The GitHub repository alyssa-wan/BME450-Cell_Confluency_Analyzer contains a labelled image folder "BME 450 Project Images" with 3 categories: high confluency, low confluency, medium confluency. Examples follow, each with its label.

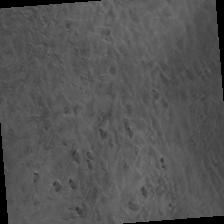
Label: high confluency

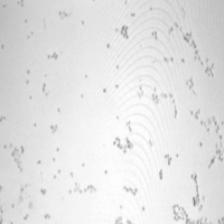
Label: low confluency

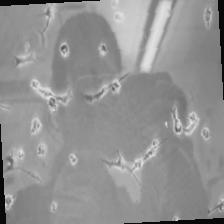
Label: low confluency

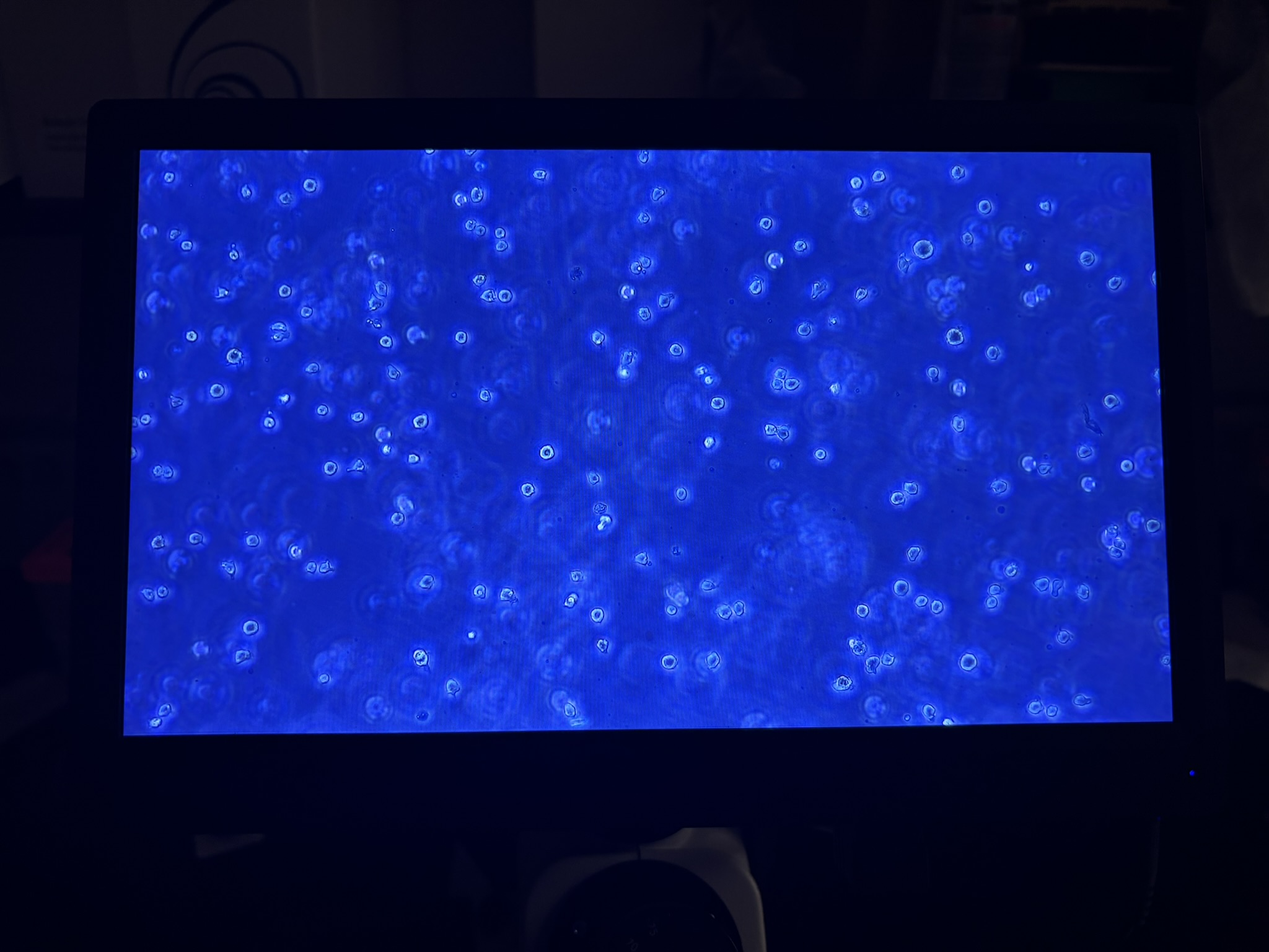
Label: medium confluency

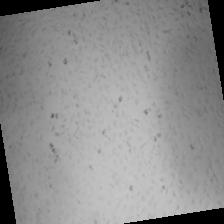
Label: medium confluency

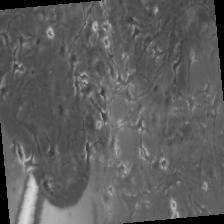
Label: low confluency
